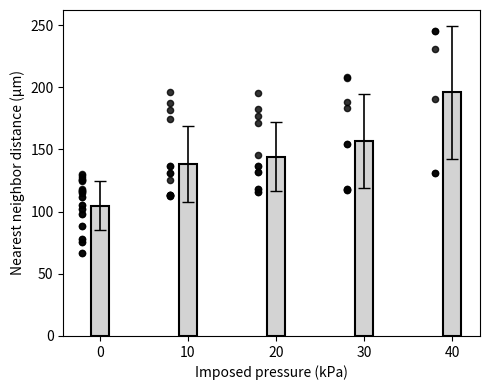

Reproduce this figure in Python.
import numpy as np
import matplotlib.pyplot as plt

# ===== 例データ（各条件ごとに生データを入れる）=====
data = {
    0:   np.array([ 98.43950025, 124.22207326, 129.46087981, 117.84704776, 127.48470047,
 111.82929221, 105.00400814, 102.38061594, 115.10710641,  77.81960424,
  98.43950025, 126.59565843, 130.09403804, 105.00400814, 125.20262319,
 125.20262319, 115.54203475, 117.02230875, 116.60808214, 111.88566888,
 116.60808214,  66.99834532,  66.99834532,  77.81960424,  88.83138806,
  88.83138806,  75.89488394,  75.89488394, 102.38061594,]),
    10:  np.array([131.2115733,  187.22284929, 136.77668844, 136.77668844, 196.42456723,
 181.99710539, 112.99850466, 113.40285944, 112.68109892, 112.99850466,
 131.2115733,  174.16267989, 125.40577289, 112.68109892, 113.40285944,]),
    20:  np.array([131.5622538,  115.8371685,  115.8371685,  182.80434355, 131.5622538,
 195.27201681, 177.05527506, 136.43602248, 117.8032526,  136.43602248,
 117.8032526, 145.42252809, 171.03409291,]),
    30:  np.array([118.13781468, 118.13781468, 183.24505324, 187.86158373, 117.52177351,
 154.6628921,  207.74232251, 117.52177351, 208.35131848, 154.6628921,]),
    40: np.array([245.31622937, 231.04751185, 190.56015067, 131.35656845, 131.35656845,
 245.31622937,])
}

x_vals = []
means = []
stds = []

plt.figure(figsize=(5,4))

bar_width = 2  # 左にずらす量（見た目調整）

for x, vals in data.items():
    vals = np.array(vals)

    # ===== 生データ（左側に縦に並べる）=====
    if len(vals) > 0:
        plt.scatter(
            np.full(len(vals), x - bar_width),
            vals,
            color='black',
            s=20,
            alpha=0.8
        )

        # mean / SD
        mean = np.mean(vals)
        std = np.std(vals, ddof=1)

        x_vals.append(x)
        means.append(mean)
        stds.append(std)

# ===== 平均（棒グラフ）=====
plt.bar(
    x_vals,
    means,
    width=2,
    color='lightgray',
    edgecolor='black',
    linewidth=1.5,
    zorder=1
)

# ===== エラーバー =====
plt.errorbar(
    x_vals, means, yerr=stds,
    fmt='none',
    ecolor='black',
    capsize=4,
    linewidth=1.2,
    zorder=2
)

# ===== 軸 =====
plt.xlabel('Imposed pressure (kPa)')
plt.ylabel('Nearest neighbor distance (µm)')
plt.xticks([0,10,20,30,40])

plt.tight_layout()
plt.show()
